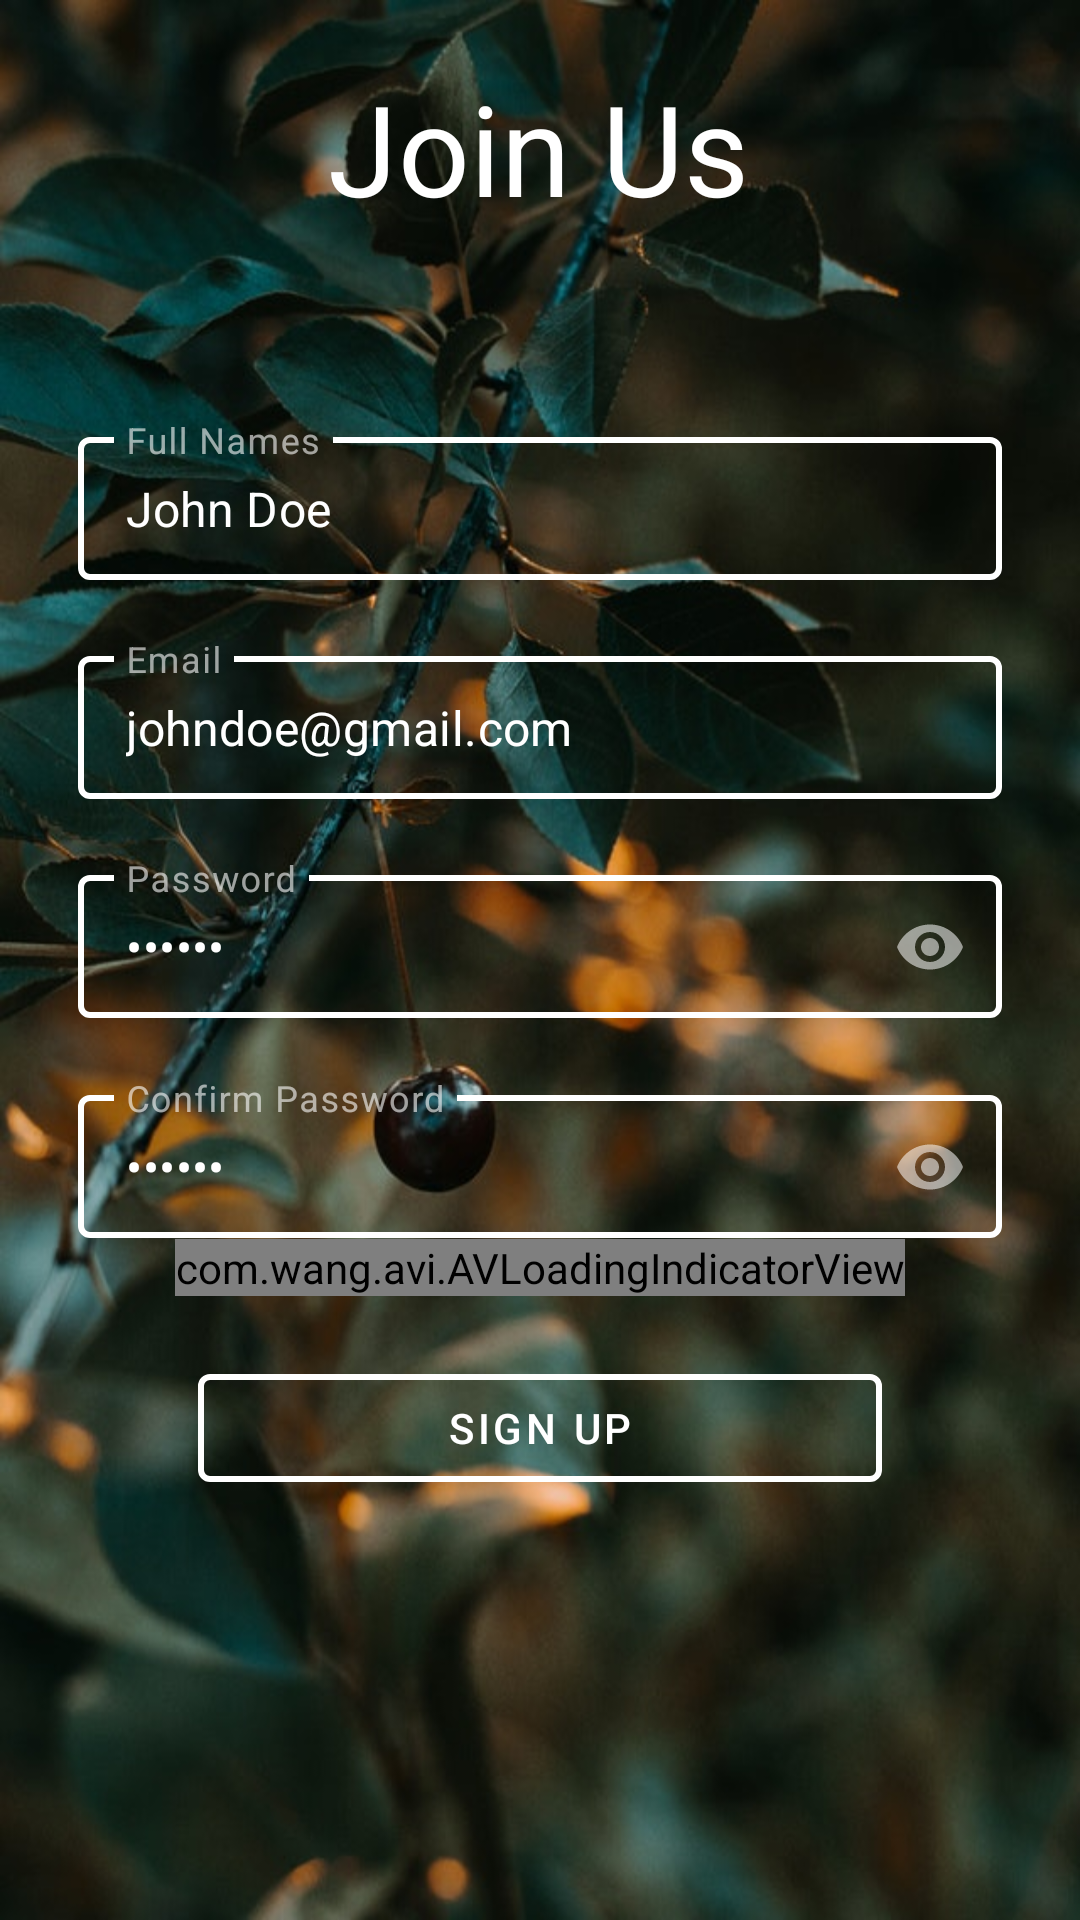

Reconstruct the res/layout file that produces this screen, plus the resources it refers to.
<!-- AndroidManifest.xml: application theme AppTheme -->
<!-- res/layout/activity_sign_up.xml -->
<?xml version="1.0" encoding="utf-8"?>
<androidx.constraintlayout.widget.ConstraintLayout xmlns:android="http://schemas.android.com/apk/res/android"
    xmlns:app="http://schemas.android.com/apk/res-auto"
    xmlns:tools="http://schemas.android.com/tools"
    android:layout_width="match_parent"
    android:layout_height="match_parent"
    android:background="@drawable/bg2"
    tools:context=".ui.SignUpActivity">

    <LinearLayout
        android:id="@+id/linearLayout"
        android:layout_width="match_parent"
        android:layout_height="wrap_content"
        android:layout_margin="2dp"
        android:layout_marginStart="8dp"
        android:layout_marginTop="200dp"
        android:layout_marginEnd="8dp"
        android:layout_marginBottom="585dp"
        android:orientation="vertical"
        android:gravity="center"
        app:layout_constraintBottom_toBottomOf="parent"
        app:layout_constraintEnd_toEndOf="parent"
        app:layout_constraintStart_toStartOf="parent"
        app:layout_constraintTop_toTopOf="parent">

        <com.google.android.material.textfield.TextInputLayout
            android:layout_width="match_parent"
            android:layout_height="wrap_content"
            android:layout_marginStart="24dp"
            android:layout_marginEnd="24dp"
            style="@style/TextInputLayoutStyle"
            android:hint="Full Names"
            app:layout_constraintEnd_toEndOf="parent"
            app:layout_constraintStart_toStartOf="parent"
            tools:layout_editor_absoluteY="80dp">

            <com.google.android.material.textfield.TextInputEditText
                android:layout_width="match_parent"
                android:id="@+id/name"
                android:text="John Doe"
                android:layout_height="wrap_content"
                android:inputType="textPersonName" />

        </com.google.android.material.textfield.TextInputLayout>

        <com.google.android.material.textfield.TextInputLayout
            android:layout_width="match_parent"
            android:layout_height="wrap_content"
            android:layout_marginStart="24dp"
            android:layout_marginEnd="24dp"
            android:layout_marginTop="20dp"
            style="@style/TextInputLayoutStyle"
            android:hint="Email"
            app:layout_constraintEnd_toEndOf="parent"
            app:layout_constraintStart_toStartOf="parent"
            tools:layout_editor_absoluteY="80dp">

            <com.google.android.material.textfield.TextInputEditText
                android:layout_width="match_parent"
                android:id="@+id/email"
                android:text="johndoe@gmail.com"
                android:layout_height="wrap_content"
                android:inputType="textEmailAddress" />

        </com.google.android.material.textfield.TextInputLayout>

        <com.google.android.material.textfield.TextInputLayout
            style="@style/TextInputLayoutStyle"
            android:layout_width="match_parent"
            android:layout_height="wrap_content"
            android:layout_marginStart="24dp"
            android:layout_marginTop="20dp"
            android:layout_marginEnd="24dp"
            android:hint="Password"
            app:layout_constraintEnd_toEndOf="parent"
            app:layout_constraintStart_toStartOf="parent"
            app:passwordToggleEnabled="true"
            tools:layout_editor_absoluteY="200dp">

            <com.google.android.material.textfield.TextInputEditText
                android:layout_width="match_parent"
                android:id="@+id/password"
                android:text="123456"
                android:layout_height="wrap_content"
                android:inputType="textPassword" />

        </com.google.android.material.textfield.TextInputLayout>

        <com.google.android.material.textfield.TextInputLayout
            style="@style/TextInputLayoutStyle"
            android:layout_width="match_parent"
            android:layout_height="wrap_content"
            android:layout_marginStart="24dp"
            android:layout_marginTop="20dp"
            android:layout_marginEnd="24dp"
            android:hint="Confirm Password"
            app:layout_constraintEnd_toEndOf="parent"
            app:layout_constraintStart_toStartOf="parent"
            app:passwordToggleEnabled="true"
            tools:layout_editor_absoluteY="200dp">

            <com.google.android.material.textfield.TextInputEditText
                android:layout_width="match_parent"
                android:layout_height="wrap_content"
                android:text="123456"
                android:id="@+id/confirm_password"
                android:inputType="textPassword" />

        </com.google.android.material.textfield.TextInputLayout>
        <com.wang.avi.AVLoadingIndicatorView
            android:id="@+id/loading"
            android:layout_width="wrap_content"
            android:layout_height="wrap_content"
            app:indicatorName="BallTrianglePathIndicator"
            />

        <com.google.android.material.button.MaterialButton
            android:id="@+id/sign_up"
            style="@style/Widget.MaterialComponents.Button.OutlinedButton"
            android:layout_width="match_parent"
            android:layout_height="wrap_content"
            android:layout_marginStart="64dp"
            app:strokeColor="@android:color/white"
            android:layout_marginTop="20dp"
            app:strokeWidth="2dp"
            android:textColor="#fff"
            android:layout_marginEnd="64dp"
            android:text="sign up"/>

    </LinearLayout>

    <TextView
        android:id="@+id/textView"
        android:layout_width="wrap_content"
        android:layout_height="wrap_content"
        android:layout_marginStart="176dp"
        android:layout_marginEnd="177dp"
        android:layout_marginBottom="63dp"
        android:text="Join Us"
        android:textSize="42sp"
        android:textColor="@android:color/white"
        app:layout_constraintBottom_toTopOf="@+id/linearLayout"
        app:layout_constraintEnd_toEndOf="parent"
        app:layout_constraintStart_toStartOf="parent" />

</androidx.constraintlayout.widget.ConstraintLayout>
<!-- resources referenced by this layout -->
<resources>
  <!-- drawable bg2: jpg bitmap (drawable, 84175 bytes) -->
  <style name="TextInputLayoutStyle" parent="Widget.MaterialComponents.TextInputLayout.OutlinedBox.Dense">
          <item name="boxStrokeColor">#fff</item>
          <item name="boxStrokeWidth">2dp</item>
          <item name="hintTextColor">#fff</item>
      </style>
  <style name="AppTheme" parent="Theme.MaterialComponents.NoActionBar">
          
          <item name="colorPrimary">@color/colorPrimary</item>
          <item name="colorPrimaryDark">@color/colorPrimaryDark</item>
          <item name="colorAccent">@color/colorAccent</item>
          <item name="android:windowTranslucentStatus">true</item>
      </style>
  <color name="colorPrimary">#e57373</color>
  <color name="colorPrimaryDark">#af4448</color>
  <color name="colorAccent">#D81B60</color>
</resources>
